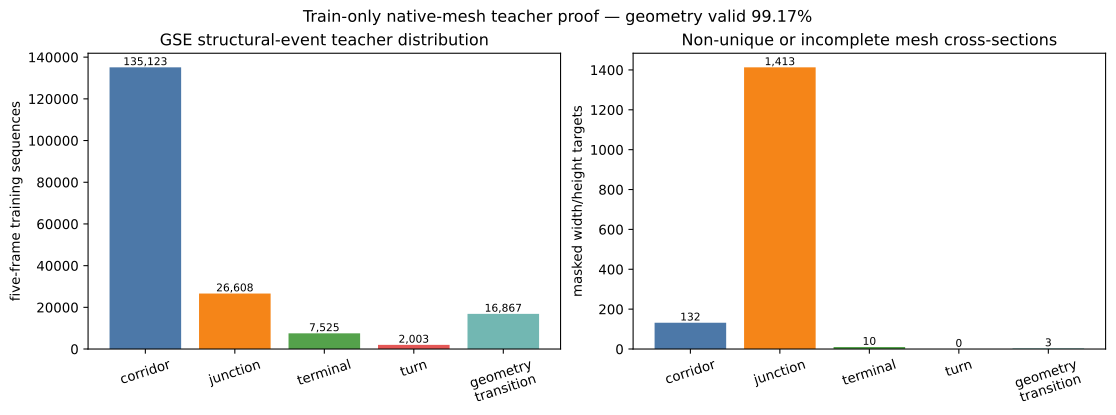

The file beside this chart, header and first rows:
event, sequence_count, masked_width_height_count
corridor, 135123, 132
junction, 26608, 1413
terminal, 7525, 10
turn, 2003, 0
geometry_transition, 16867, 3
